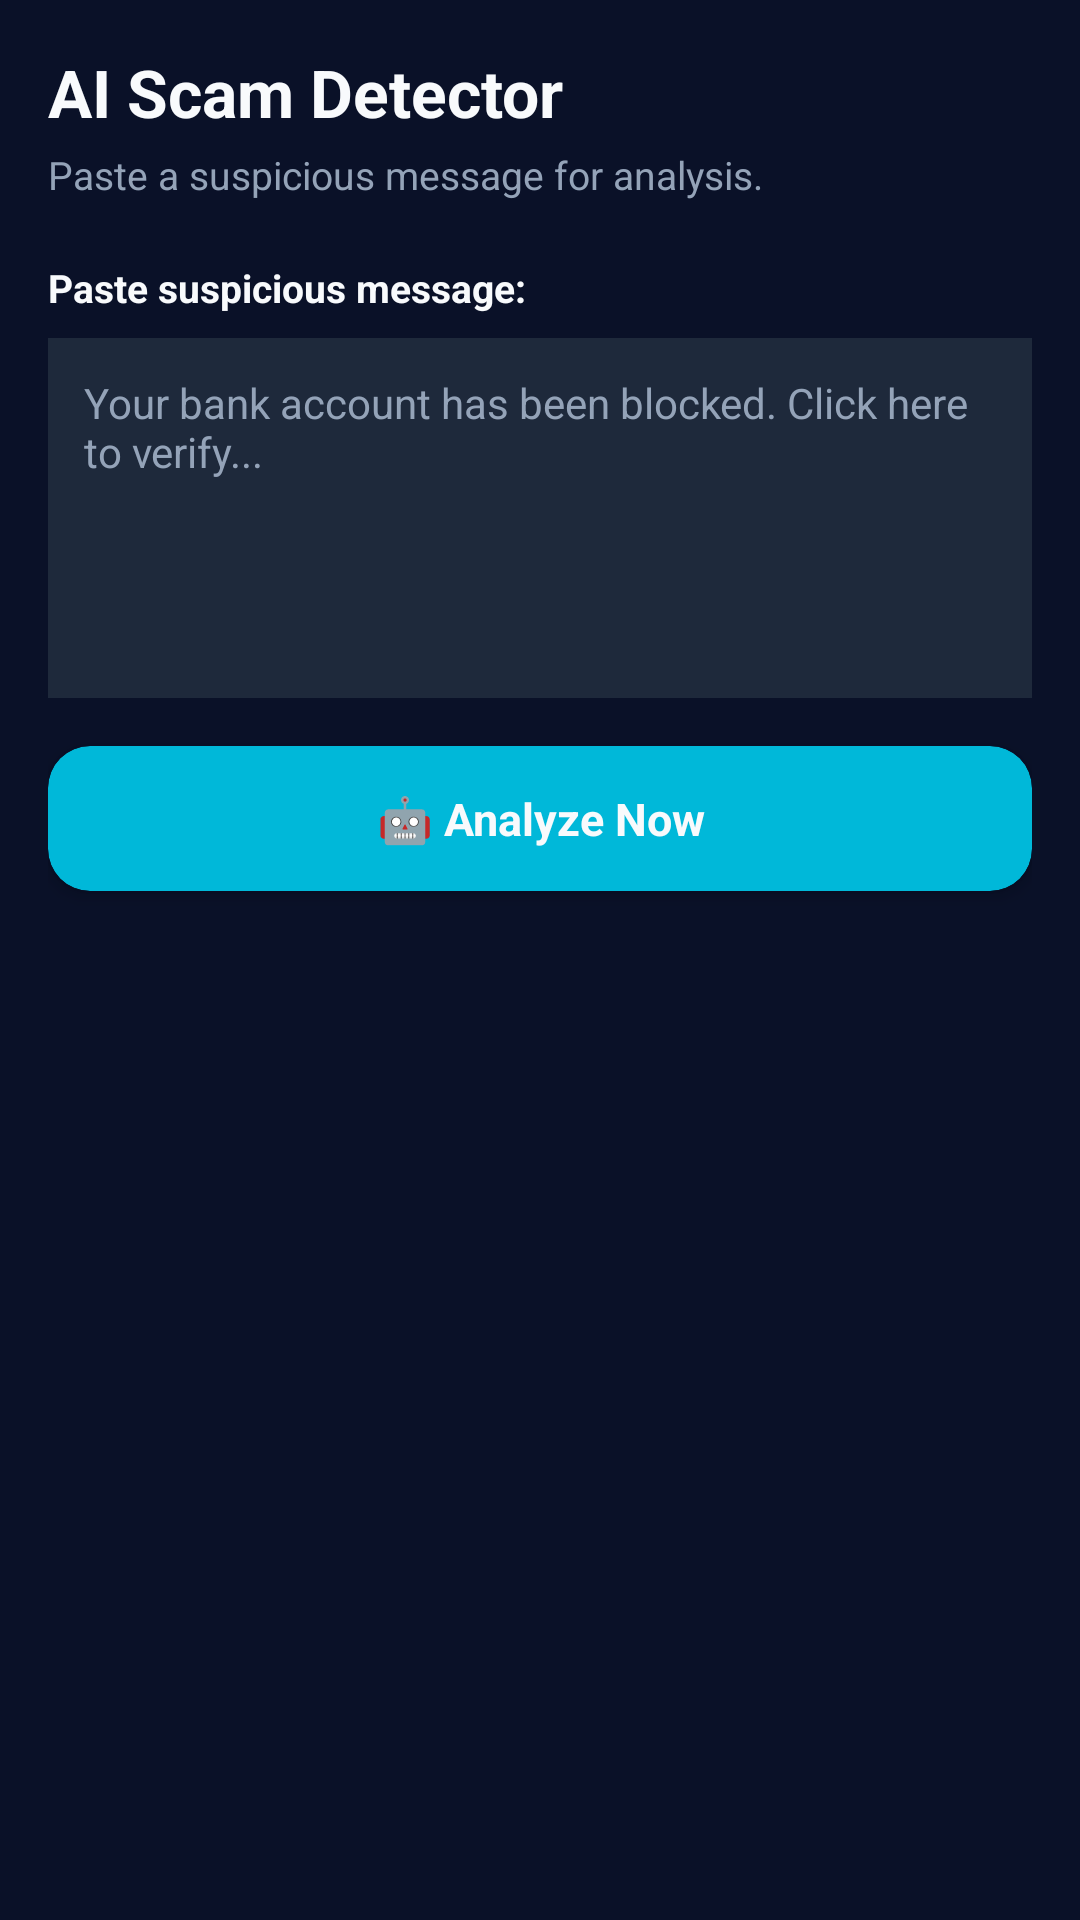

Produce the Android XML layout that renders to this screen, including the resource entries it uses.
<!-- AndroidManifest.xml: application theme Theme.CyberShieldCommunity -->
<!-- res/layout/fragment_scam_detector.xml -->
<?xml version="1.0" encoding="utf-8"?>
<androidx.core.widget.NestedScrollView xmlns:android="http://schemas.android.com/apk/res/android"
    xmlns:app="http://schemas.android.com/apk/res-auto"
    android:layout_width="match_parent"
    android:layout_height="match_parent"
    android:background="@color/background"
    android:fillViewport="true">

    <LinearLayout
        android:layout_width="match_parent"
        android:layout_height="wrap_content"
        android:orientation="vertical"
        android:padding="16dp">

        
        <TextView
            android:layout_width="wrap_content"
            android:layout_height="wrap_content"
            android:text="AI Scam Detector"
            android:textColor="@color/text_primary"
            android:textSize="22sp"
            android:textStyle="bold" />

        <TextView
            android:layout_width="wrap_content"
            android:layout_height="wrap_content"
            android:layout_marginTop="4dp"
            android:layout_marginBottom="20dp"
            android:text="Paste a suspicious message for analysis."
            android:textColor="@color/txtSecond"
            android:textSize="13sp" />

        
        <TextView
            android:layout_width="wrap_content"
            android:layout_height="wrap_content"
            android:text="Paste suspicious message:"
            android:textColor="@color/text_primary"
            android:textSize="13sp"
            android:textStyle="bold" />

        <EditText
            android:id="@+id/etMessageInput"
            android:layout_width="match_parent"
            android:layout_height="120dp"
            android:layout_marginTop="8dp"
            android:layout_marginBottom="16dp"
            android:background="@color/surface"
            android:gravity="top|start"
            android:hint="Your bank account has been blocked. Click here to verify..."
            android:inputType="textMultiLine"
            android:padding="12dp"
            android:textColor="@color/text_primary"
            android:textColorHint="@color/txtSecond"
            android:textSize="14sp" />

        <androidx.cardview.widget.CardView
            android:id="@+id/cardAnalyzeMessage"
            android:layout_width="match_parent"
            android:layout_height="wrap_content"
            android:layout_marginBottom="20dp"
            android:clickable="true"
            android:focusable="true"
            android:foreground="?attr/selectableItemBackground"
            app:cardBackgroundColor="@color/primary"
            app:cardCornerRadius="14dp"
            app:cardElevation="3dp">

            <TextView
                android:layout_width="match_parent"
                android:layout_height="wrap_content"
                android:gravity="center"
                android:padding="14dp"
                android:text="🤖 Analyze Now"
                android:textColor="@color/text_primary"
                android:textSize="15sp"
                android:textStyle="bold" />
        </androidx.cardview.widget.CardView>

        
        <LinearLayout
            android:id="@+id/llResults"
            android:layout_width="match_parent"
            android:layout_height="wrap_content"
            android:orientation="vertical"
            android:visibility="gone">

            <TextView
                android:layout_width="wrap_content"
                android:layout_height="wrap_content"
                android:layout_marginBottom="10dp"
                android:text="Analysis Results:"
                android:textColor="@color/text_primary"
                android:textSize="16sp"
                android:textStyle="bold" />

            <androidx.cardview.widget.CardView
                android:layout_width="match_parent"
                android:layout_height="wrap_content"
                android:layout_marginBottom="16dp"
                app:cardBackgroundColor="@color/card_background"
                app:cardCornerRadius="14dp"
                app:cardElevation="2dp">

                <LinearLayout
                    android:layout_width="match_parent"
                    android:layout_height="wrap_content"
                    android:orientation="vertical"
                    android:padding="16dp">

                    <TextView
                        android:id="@+id/tvVerdict"
                        android:layout_width="match_parent"
                        android:layout_height="wrap_content"
                        android:text="⚠ HIGH RISK - SCAM DETECTED"
                        android:textColor="@color/Dangerred"
                        android:textSize="16sp"
                        android:textStyle="bold" />

                    <TextView
                        android:id="@+id/tvRiskScore"
                        android:layout_width="match_parent"
                        android:layout_height="wrap_content"
                        android:layout_marginTop="4dp"
                        android:text="Risk Score: 0%"
                        android:textColor="@color/txtSecond"
                        android:textSize="13sp" />

                    <LinearLayout
                        android:id="@+id/llIndicators"
                        android:layout_width="match_parent"
                        android:layout_height="wrap_content"
                        android:layout_marginTop="10dp"
                        android:orientation="vertical" />

                </LinearLayout>
            </androidx.cardview.widget.CardView>

            <androidx.cardview.widget.CardView
                android:layout_width="match_parent"
                android:layout_height="wrap_content"
                app:cardBackgroundColor="@color/surface"
                app:cardCornerRadius="14dp"
                app:cardElevation="2dp">

                <LinearLayout
                    android:layout_width="match_parent"
                    android:layout_height="wrap_content"
                    android:orientation="vertical"
                    android:padding="16dp">

                    <TextView
                        android:layout_width="wrap_content"
                        android:layout_height="wrap_content"
                        android:text="💡 Recommendation:"
                        android:textColor="@color/accent"
                        android:textSize="13sp"
                        android:textStyle="bold" />

                    <TextView
                        android:id="@+id/tvRecommendation"
                        android:layout_width="match_parent"
                        android:layout_height="wrap_content"
                        android:layout_marginTop="6dp"
                        android:text=""
                        android:textColor="@color/text_primary"
                        android:textSize="13sp" />
                </LinearLayout>
            </androidx.cardview.widget.CardView>

        </LinearLayout>

    </LinearLayout>
</androidx.core.widget.NestedScrollView>
<!-- resources referenced by this layout -->
<resources>
  <color name="Dangerred">#EF4444</color>
  <color name="accent">#06B6D4</color>
  <color name="background">#0A1128 </color>
  <color name="card_background">#132244 </color>
  <color name="primary">#00B8D9</color>
  <color name="surface">#1E293B</color>
  <color name="text_primary">#F8FAFC </color>
  <color name="txtSecond">#94A3B8</color>
  <style name="Theme.CyberShieldCommunity" parent="Base.Theme.CyberShieldCommunity" />
  <style name="Base.Theme.CyberShieldCommunity" parent="Theme.Material3.DayNight.NoActionBar">
          
          
      </style>
</resources>
